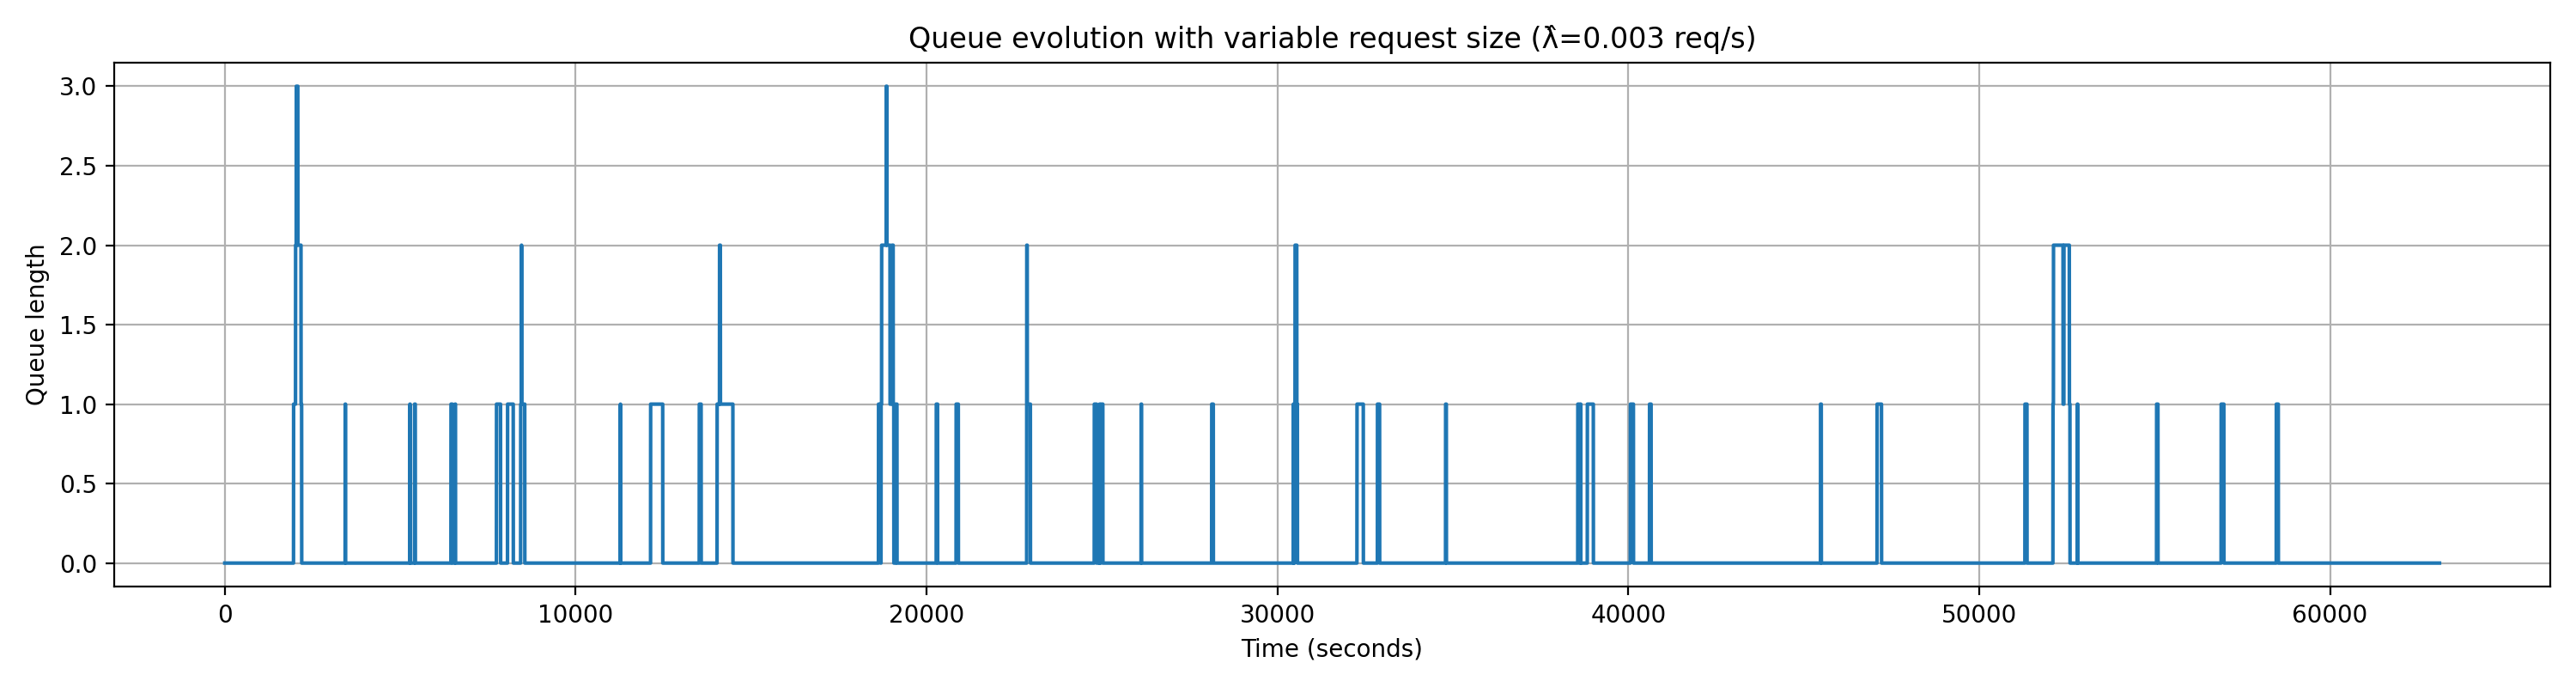

Data behind this chart, as committed beside it:
request_id, arrival_time_s, num_images, start_service_time_s, end_service_time_s, service_time_s, wait_time_s
1, 156.4, 250, 156.4, 245.6, 89.19, 0.0
2, 1160, 50, 1160, 1178, 17.84, 0.0
3, 1599, 50, 1599, 1617, 17.84, 0.0
4, 1903, 500, 1903, 2081, 178.4, 0.0
5, 1960, 250, 2081, 2171, 89.19, 121.8
6, 2016, 50, 2171, 2188, 17.84, 154.5
7, 2036, 50, 2188, 2206, 17.84, 152.4
8, 2706, 250, 2706, 2796, 89.19, 0.0
9, 3013, 50, 3013, 3031, 17.84, 0.0
10, 3423, 50, 3423, 3441, 17.84, 0.0
11, 3430, 250, 3441, 3530, 89.19, 10.91
12, 4598, 250, 4598, 4687, 89.19, 0.0
13, 5193, 250, 5193, 5283, 89.19, 0.0
14, 5273, 50, 5283, 5301, 17.84, 9.632
15, 5340, 250, 5340, 5429, 89.19, 0.0
16, 5407, 50, 5429, 5447, 17.84, 21.66
17, 5528, 100, 5528, 5564, 35.68, 0.0
18, 5776, 250, 5776, 5866, 89.19, 0.0
19, 5965, 250, 5965, 6054, 89.19, 0.0
20, 6080, 250, 6080, 6169, 89.19, 0.0
21, 6395, 250, 6395, 6484, 89.19, 0.0
22, 6445, 250, 6484, 6573, 89.19, 39.12
23, 6560, 50, 6573, 6591, 17.84, 13.14
24, 6712, 100, 6712, 6748, 35.68, 0.0
25, 6915, 100, 6915, 6951, 35.68, 0.0
26, 7428, 50, 7428, 7446, 17.84, 0.0
27, 7502, 1000, 7502, 7859, 356.8, 0.0
28, 7743, 100, 7859, 7895, 35.68, 116.1
29, 8042, 500, 8042, 8221, 178.4, 0.0
30, 8058, 250, 8221, 8310, 89.19, 162.5
31, 8370, 250, 8370, 8459, 89.19, 0.0
32, 8432, 250, 8459, 8548, 89.19, 26.87
33, 8455, 250, 8548, 8637, 89.19, 93.65
34, 9446, 100, 9446, 9481, 35.68, 0.0
35, 10569, 50, 10569, 10587, 17.84, 0.0
36, 11120, 250, 11120, 11209, 89.19, 0.0
37, 11241, 100, 11241, 11277, 35.68, 0.0
38, 11275, 50, 11277, 11295, 17.84, 1.419
39, 11660, 250, 11660, 11749, 89.19, 0.0
40, 11853, 50, 11853, 11871, 17.84, 0.0
41, 11896, 500, 11896, 12075, 178.4, 0.0
42, 12124, 1000, 12124, 12481, 356.8, 0.0
43, 12136, 500, 12481, 12659, 178.4, 345.1
44, 12936, 100, 12936, 12972, 35.68, 0.0
45, 13036, 50, 13036, 13054, 17.84, 0.0
46, 13398, 500, 13398, 13576, 178.4, 0.0
47, 13523, 100, 13576, 13612, 35.68, 53.87
48, 13767, 1000, 13767, 14124, 356.8, 0.0
49, 14031, 1000, 14124, 14481, 356.8, 93.04
50, 14099, 500, 14481, 14659, 178.4, 381.7
51, 15263, 100, 15263, 15299, 35.68, 0.0
52, 15761, 100, 15761, 15796, 35.68, 0.0
53, 16696, 500, 16696, 16874, 178.4, 0.0
54, 17447, 100, 17447, 17482, 35.68, 0.0
55, 17750, 50, 17750, 17768, 17.84, 0.0
56, 18600, 250, 18600, 18689, 89.19, 0.0
57, 18631, 500, 18689, 18868, 178.4, 58.31
58, 18704, 250, 18868, 18957, 89.19, 164
59, 18719, 250, 18957, 19046, 89.19, 237.8
60, 18850, 50, 19046, 19064, 17.84, 195.8
... 140 more rows
